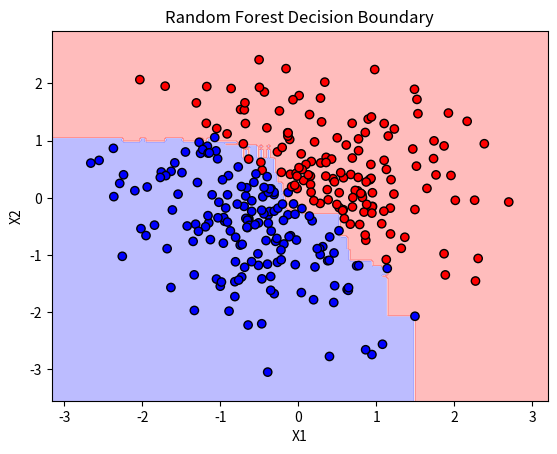

The matplotlib source for this figure:
import numpy as np
from collections import Counter
import matplotlib.pyplot as plt
np.random.seed(0)
X = np.random.randn(300, 2)
y = (X[:, 0] + X[:, 1] > 0).astype(int)

def gini(y):
    classes = np.unique(y)
    impurity = 1.0
    for c in classes:
        p = np.sum(y == c) / len(y)
        impurity -= p ** 2
    return impurity

def split(X, y, feature, threshold):
    left = X[:, feature] <= threshold
    right = X[:, feature] > threshold
    return X[left], X[right], y[left], y[right]

def best_split(X, y, n_features):
    best_gain = -1
    best_feat, best_thresh = None, None
    features = np.random.choice(X.shape[1], n_features, replace=False)
    current_impurity = gini(y)
    
    for feat in features:
        thresholds = np.unique(X[:, feat])
        for t in thresholds:
            _, _, y_left, y_right = split(X, y, feat, t)
            if len(y_left) == 0 or len(y_right) == 0:
                continue
            p = len(y_left) / len(y)
            gain = current_impurity - (p * gini(y_left) + (1 - p) * gini(y_right))
            if gain > best_gain:
                best_gain, best_feat, best_thresh = gain, feat, t
    return best_feat, best_thresh

def build_tree(X, y, depth=0, max_depth=5, n_features=None):
    if len(np.unique(y)) == 1 or depth >= max_depth:
        return Counter(y).most_common(1)[0][0]
    
    feat, thresh = best_split(X, y, n_features)
    if feat is None:
        return Counter(y).most_common(1)[0][0]
    
    X_left, X_right, y_left, y_right = split(X, y, feat, thresh)
    left_branch = build_tree(X_left, y_left, depth+1, max_depth, n_features)
    right_branch = build_tree(X_right, y_right, depth+1, max_depth, n_features)
    
    return (feat, thresh, left_branch, right_branch)

def predict_tree(x, tree):
    if not isinstance(tree, tuple):
        return tree
    feat, thresh, left, right = tree
    branch = left if x[feat] <= thresh else right
    return predict_tree(x, branch)

class RandomForest:
    def __init__(self, n_trees=5, max_depth=5):
        self.n_trees = n_trees
        self.max_depth = max_depth
        self.trees = []

    def fit(self, X, y):
        n_samples, n_features = X.shape
        for _ in range(self.n_trees):
            idxs = np.random.choice(n_samples, n_samples, replace=True)
            X_sample, y_sample = X[idxs], y[idxs]
            tree = build_tree(X_sample, y_sample, max_depth=self.max_depth, n_features=int(np.sqrt(n_features)))
            self.trees.append(tree)

    def predict(self, X):
        tree_preds = np.array([[predict_tree(x, tree) for x in X] for tree in self.trees])
        y_pred = [Counter(tree_preds[:, i]).most_common(1)[0][0] for i in range(X.shape[0])]
        return np.array(y_pred)

forest = RandomForest(n_trees=29, max_depth=4)
forest.fit(X, y)
preds = forest.predict(X)

accuracy = np.mean(preds == y)
print(f"Accuracy: {accuracy*100:.2f}%")

x_min, x_max = X[:, 0].min() - 0.5, X[:, 0].max() + 0.5
y_min, y_max = X[:, 1].min() - 0.5, X[:, 1].max() + 0.5
xx, yy = np.meshgrid(np.linspace(x_min, x_max, 200),
                     np.linspace(y_min, y_max, 200))
grid = np.c_[xx.ravel(), yy.ravel()]
preds = forest.predict(grid)
Z = preds.reshape(xx.shape)

plt.contourf(xx, yy, Z, cmap="bwr", alpha=0.3)
plt.scatter(X[:, 0], X[:, 1], c=y, cmap="bwr", edgecolors="k")
plt.title("Random Forest Decision Boundary")
plt.xlabel("X1")
plt.ylabel("X2")
plt.show()